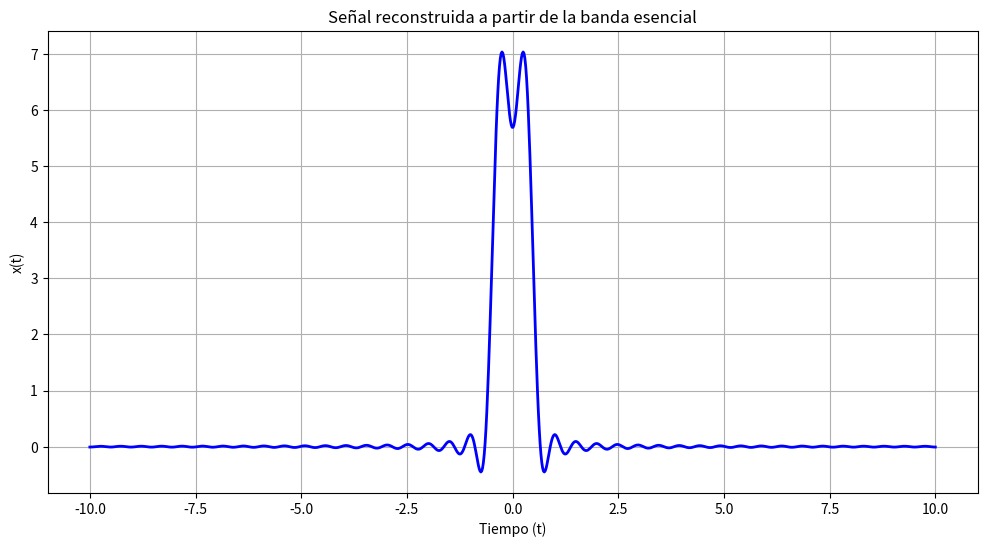

Python code for this plot:
import numpy as np
import matplotlib.pyplot as plt
from scipy.integrate import quad

def fsinc(x):
    """Función sinc normalizada."""
    return np.sinc(x / np.pi)

def calcular_banda_esencial(tau, beta, tol):
    """
    Calcular la banda esencial que contiene beta% de la energía total de la señal.

    Args:
        tau (float): Parámetro de la función sinc.
        beta (float): Proporción de la energía total que queremos contener (entre 0 y 1).
        tol (float): Tolerancia para la convergencia del cálculo.

    Returns:
        tuple: (W, energia_W) donde W es la banda esencial y energia_W es la energía en la banda W.
    """
    # Definir la función sinc
    f_sinc = lambda x: np.sinc(x / np.pi)

    # Definimos la función de la transformada de Fourier
    f = lambda omega, tau: tau * f_sinc(omega * tau / 2)

    # Definir la función X_cuadrada
    X_cuadrada = lambda omega, tau: np.real(np.abs(f(omega, tau)) ** 2)

    # Calcular la energía total de x(t)
    E = beta * tau

    # Inicializar variables
    W = 0
    step = 2 * np.pi / tau
    relerr = np.inf  # Inicializar con un valor grande

    # Iteración para encontrar la banda esencial
    while abs(relerr) > tol:
        # Calcular la energía en la banda W
        energia_W, _ = quad(lambda omega: X_cuadrada(omega, tau) / (2 * np.pi), -W, W)

        # Actualizar el error relativo
        relerr = (E - energia_W) / E

        # Ajustar W y step según el error relativo
        if relerr > 0:
            W += step
        else:
            step /= 2
            W -= step

    return W, energia_W

def calcular_energia(tau):
    """
    Calcular la energía total de la señal x(t) para un valor dado de tau.

    Args:
        tau (float): Parámetro de la función sinc.

    Returns:
        float: Energía total de la señal.
    """
    X_cuadrado = lambda omega: (tau * fsinc(omega * tau / 2)) ** 2
    Energy, _ = quad(X_cuadrado, -800, 800)
    return Energy

# Parámetros de prueba
tau = 1
beta = 0.95
tol = 1e-6

# Calcular la banda esencial
W, energia_W = calcular_banda_esencial(tau, beta, tol)
print(f'Banda esencial que contiene el {beta * 100:.2f}% de la energía para tau = {tau} es {W:.4f} rad/s')

# Graficar la señal x(t) reconstruida usando la banda esencial encontrada
omega = np.linspace(-4 * np.pi, 4 * np.pi, 200)
X = lambda omega: tau * fsinc(omega * tau / 2)

# Reconstruir la señal en el tiempo usando la transformada inversa de Fourier
t = np.linspace(-10, 10, 1000)
x_reconstruida = np.zeros_like(t)
for i in range(len(t)):
    integrand = lambda omega: np.real(X(omega) * np.exp(1j * omega * t[i]))
    x_reconstruida[i], _ = quad(integrand, -W, W)

# Graficar la señal reconstruida
plt.figure(figsize=(12, 6))
plt.plot(t, x_reconstruida, 'b', linewidth=2)
plt.grid(True)
plt.xlabel('Tiempo (t)')
plt.ylabel('x(t)')
plt.title('Señal reconstruida a partir de la banda esencial')
plt.show()

# Prueba de cálculo de energía para diferentes valores de tau
tau_valores = [2, 3, 5]
for tau in tau_valores:
    energia = calcular_energia(tau)
    print(f'Energía de la señal para tau = {tau} es {energia:.4f}')